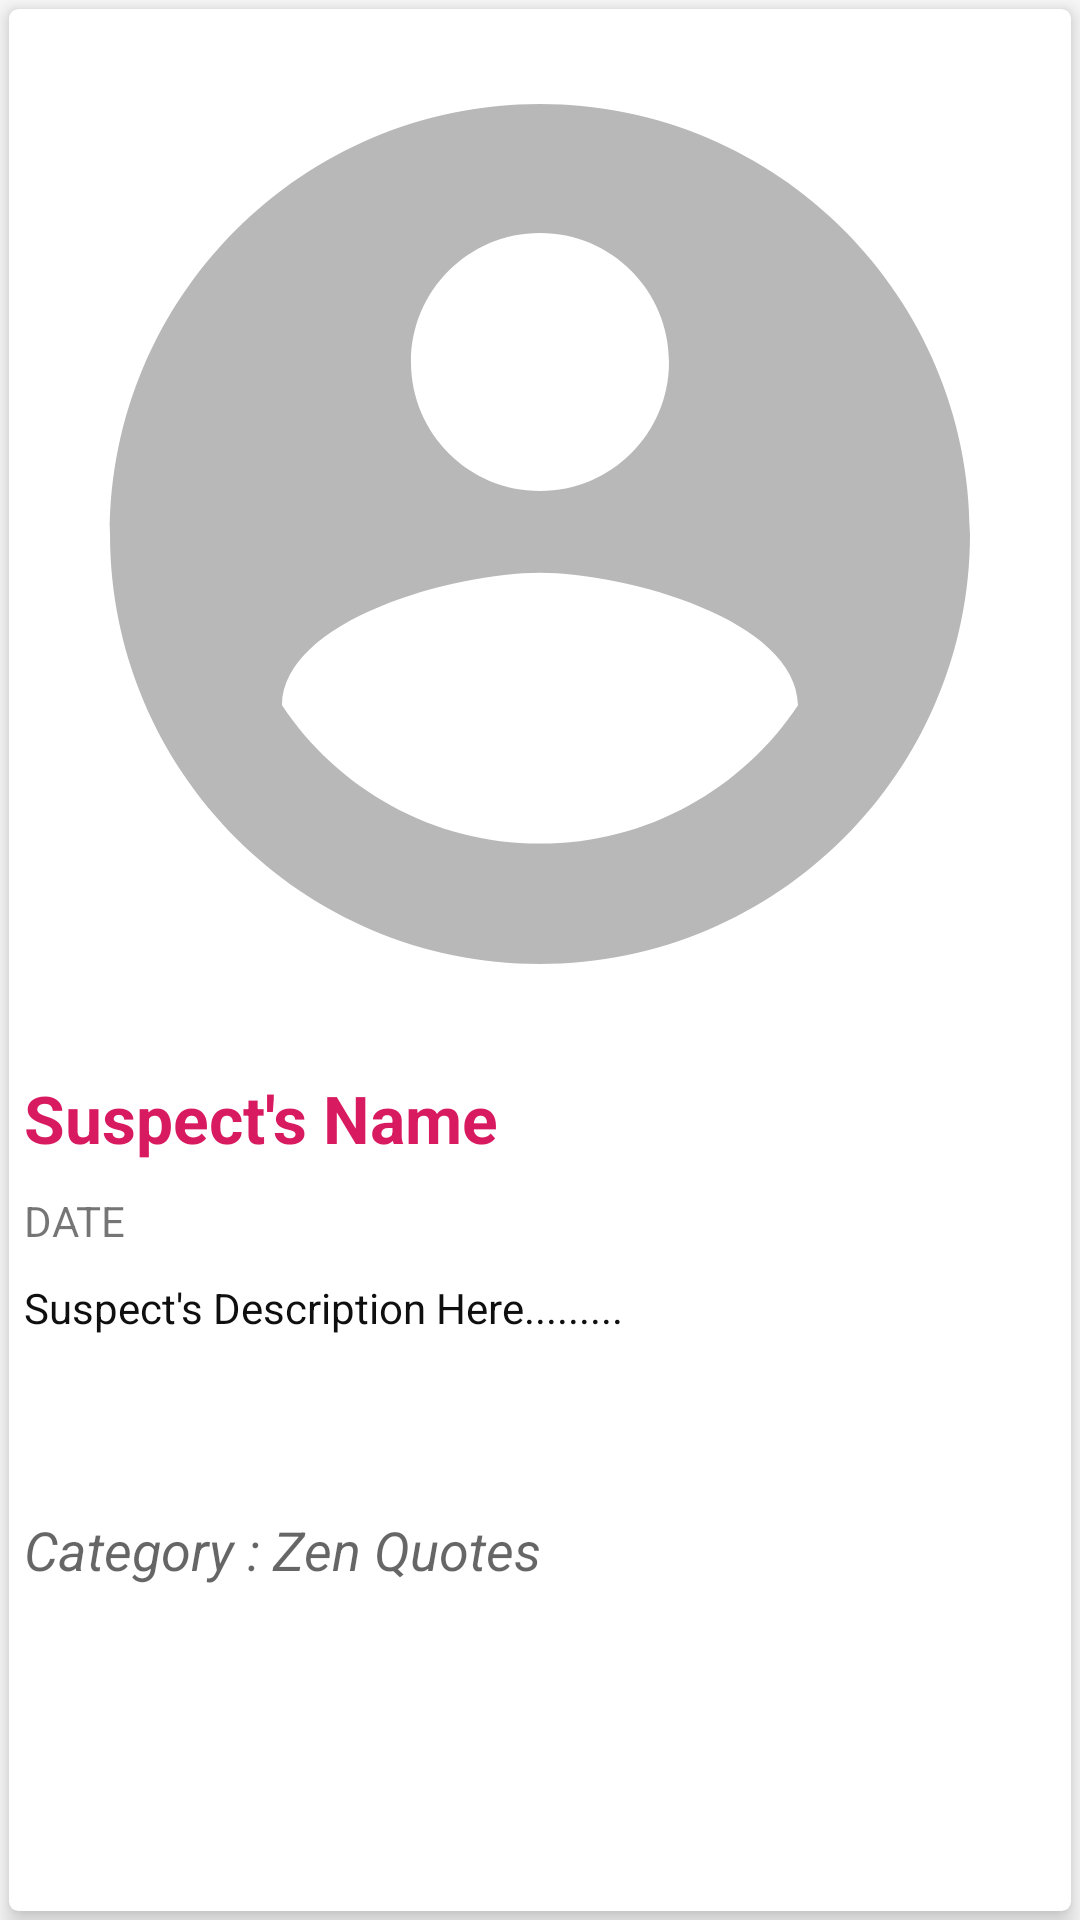

Layout XML and referenced resources for this Android screen:
<!-- AndroidManifest.xml: application theme AppTheme -->
<!-- res/layout/activity_detail.xml -->
<?xml version="1.0" encoding="utf-8"?>
<RelativeLayout xmlns:android="http://schemas.android.com/apk/res/android"
    xmlns:app="http://schemas.android.com/apk/res-auto"
    xmlns:tools="http://schemas.android.com/tools"
    android:layout_width="match_parent"
    android:layout_height="match_parent"
    tools:context=".View.DetailsActivity"
    android:background="@color/Bluekabisa"
    tools:showIn="@layout/activity_detail">

    <android.support.v7.widget.CardView
        android:layout_width="match_parent"
        xmlns:card_view="http://schemas.android.com/apk/res-auto"
        android:layout_margin="3dp"
        card_view:cardCornerRadius="3dp"
        card_view:cardElevation="5dp"
        android:layout_height="match_parent">

        <ScrollView
            android:layout_width="match_parent"
            android:layout_height="match_parent">

        <LinearLayout
            android:orientation="vertical"
            android:layout_width="match_parent"
            android:layout_height="wrap_content">

            <ImageView
                android:id="@+id/teacherDetailImageView"
                android:layout_width="match_parent"
                android:layout_height="350dp"
                android:padding="5dp"
                android:layout_alignParentTop="true"
                android:scaleType="centerCrop"
                android:src="@drawable/ic_account_circle_black_24dp" />

            <LinearLayout
                android:orientation="vertical"
                android:layout_width="match_parent"
                android:layout_height="wrap_content">

                <TextView
                    android:id="@+id/nameDetailTextView"
                    android:layout_width="wrap_content"
                    android:layout_height="wrap_content"
                    android:textAppearance="?android:attr/textAppearanceLarge"
                    android:padding="5dp"
                    android:maxLines="1"
                    android:textStyle="bold"
                    android:textColor="@color/colorAccent"
                    android:text="Suspect's Name" />
                <TextView
                    android:id="@+id/dateDetailTextView"
                    android:layout_width="wrap_content"
                    android:layout_height="wrap_content"
                    android:textAppearance="?android:attr/textAppearanceSmall"
                    android:padding="5dp"
                    android:maxLines="1"
                    android:layout_marginEnd="5dp"
                    android:text="DATE" />



                    <TextView
                        android:id="@+id/descriptionDetailTextView"
                        android:layout_width="wrap_content"
                        android:layout_height="wrap_content"
                        android:textAppearance="?android:attr/textAppearanceSmall"
                        android:padding="5dp"
                        android:textColor="#0f0f0f"
                        android:minLines="4"
                        android:text="Suspect's Description Here........." />

                <TextView
                    android:id="@+id/categoryDetailTextView"
                    android:layout_width="wrap_content"
                    android:layout_height="wrap_content"
                    android:textAppearance="?android:attr/textAppearanceMedium"
                    android:padding="5dp"
                    android:textStyle="italic"
                    android:text="Category : Zen Quotes" />


            </LinearLayout>
        </LinearLayout>
        </ScrollView>
    </android.support.v7.widget.CardView>
</RelativeLayout>
<!-- resources referenced by this layout -->
<resources>
  <color name="colorAccent">#D81B60</color>
  <!-- drawable ic_account_circle_black_24dp (drawable) -->
  <vector android:height="24dp" android:tint="#B8B8B9"
      android:viewportHeight="24.0" android:viewportWidth="24.0"
      android:width="24dp" xmlns:android="http://schemas.android.com/apk/res/android">
      <path android:fillColor="#FF000000" android:pathData="M12,2C6.48,2 2,6.48 2,12s4.48,10 10,10 10,-4.48 10,-10S17.52,2 12,2zM12,5c1.66,0 3,1.34 3,3s-1.34,3 -3,3 -3,-1.34 -3,-3 1.34,-3 3,-3zM12,19.2c-2.5,0 -4.71,-1.28 -6,-3.22 0.03,-1.99 4,-3.08 6,-3.08 1.99,0 5.97,1.09 6,3.08 -1.29,1.94 -3.5,3.22 -6,3.22z"/>
  </vector>
  <style name="AppTheme" parent="Theme.AppCompat.Light.DarkActionBar">
          
          <item name="colorPrimary">@color/colorPrimary</item>
          <item name="colorPrimaryDark">@color/colorPrimaryDark</item>
          <item name="colorAccent">@color/colorAccent</item>
      </style>
  <color name="colorPrimary">#2D3E87</color>
  <color name="colorPrimaryDark">#22326C</color>
</resources>
